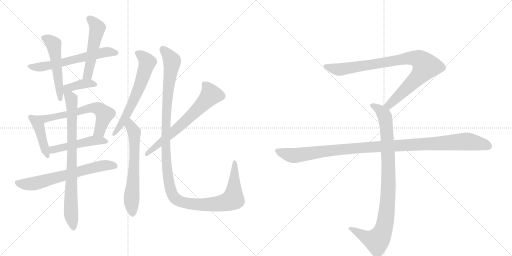
t = 0.00 s
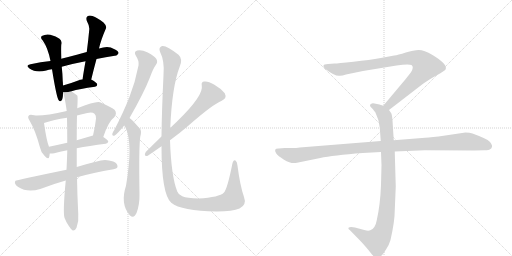
t = 2.62 s
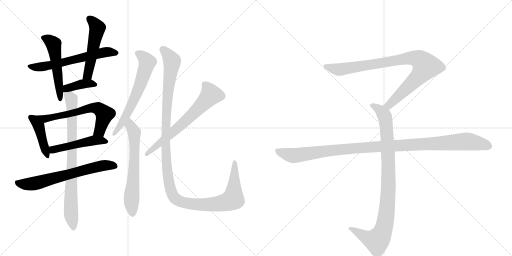
t = 5.24 s
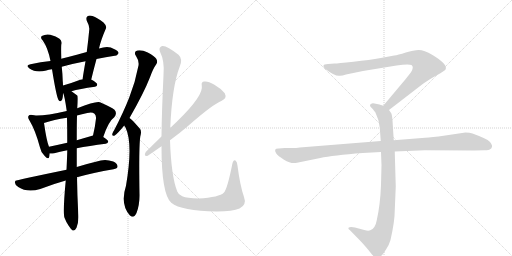
t = 7.85 s
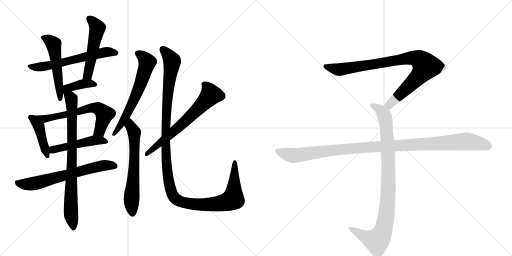
t = 10.47 s
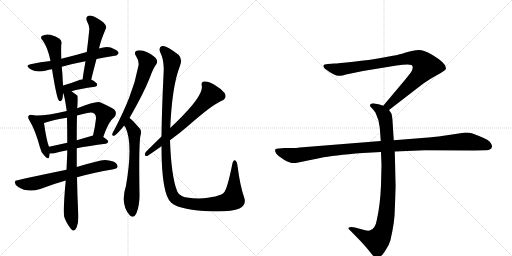
t = 13.09 s

The animated SVG that drew these frames (rendered in a browser with its animation timeline set to each time). Animation: 16 CSS @keyframes rules; one cycle of 13.09 s.

<svg version="1.1" viewBox="0 0 2048 1024" xmlns="http://www.w3.org/2000/svg">
  <g stroke="lightgray" stroke-dasharray="1,1" stroke-width="1" transform="scale(4, 4)">
    <line x1="0" y1="0" x2="256" y2="256"></line>
    <line x1="256" y1="0" x2="0" y2="256"></line>
    <line x1="128" y1="0" x2="128" y2="256"></line>
    <line x1="0" y1="128" x2="256" y2="128"></line>
    <line x1="256" y1="0" x2="512" y2="256"></line>
    <line x1="512" y1="0" x2="256" y2="256"></line>
    <line x1="384" y1="0" x2="384" y2="256"></line>
    <line x1="256" y1="128" x2="512" y2="128"></line>
  </g>
<g transform="scale(1, -1) translate(0, -850)">
   <style type="text/css">
    @keyframes keyframes0 {
      from {
       stroke: black;
       stroke-dashoffset: 609;
       stroke-width: 128;
       }
       66% {
       animation-timing-function: step-end;
       stroke: black;
       stroke-dashoffset: 0;
       stroke-width: 128;
       }
       to {
       stroke: black;
       stroke-width: 1024;
       }
       }
       #make-me-a-hanzi-animation-0 {
         animation: keyframes0 0.745605s both;
         animation-delay: 0.000000s;
         animation-timing-function: linear;
       }
    @keyframes keyframes1 {
      from {
       stroke: black;
       stroke-dashoffset: 521;
       stroke-width: 128;
       }
       63% {
       animation-timing-function: step-end;
       stroke: black;
       stroke-dashoffset: 0;
       stroke-width: 128;
       }
       to {
       stroke: black;
       stroke-width: 1024;
       }
       }
       #make-me-a-hanzi-animation-1 {
         animation: keyframes1 0.673991s both;
         animation-delay: 0.745605s;
         animation-timing-function: linear;
       }
    @keyframes keyframes2 {
      from {
       stroke: black;
       stroke-dashoffset: 513;
       stroke-width: 128;
       }
       63% {
       animation-timing-function: step-end;
       stroke: black;
       stroke-dashoffset: 0;
       stroke-width: 128;
       }
       to {
       stroke: black;
       stroke-width: 1024;
       }
       }
       #make-me-a-hanzi-animation-2 {
         animation: keyframes2 0.667480s both;
         animation-delay: 1.419596s;
         animation-timing-function: linear;
       }
    @keyframes keyframes3 {
      from {
       stroke: black;
       stroke-dashoffset: 386;
       stroke-width: 128;
       }
       56% {
       animation-timing-function: step-end;
       stroke: black;
       stroke-dashoffset: 0;
       stroke-width: 128;
       }
       to {
       stroke: black;
       stroke-width: 1024;
       }
       }
       #make-me-a-hanzi-animation-3 {
         animation: keyframes3 0.564128s both;
         animation-delay: 2.087077s;
         animation-timing-function: linear;
       }
    @keyframes keyframes4 {
      from {
       stroke: black;
       stroke-dashoffset: 429;
       stroke-width: 128;
       }
       58% {
       animation-timing-function: step-end;
       stroke: black;
       stroke-dashoffset: 0;
       stroke-width: 128;
       }
       to {
       stroke: black;
       stroke-width: 1024;
       }
       }
       #make-me-a-hanzi-animation-4 {
         animation: keyframes4 0.599121s both;
         animation-delay: 2.651204s;
         animation-timing-function: linear;
       }
    @keyframes keyframes5 {
      from {
       stroke: black;
       stroke-dashoffset: 630;
       stroke-width: 128;
       }
       67% {
       animation-timing-function: step-end;
       stroke: black;
       stroke-dashoffset: 0;
       stroke-width: 128;
       }
       to {
       stroke: black;
       stroke-width: 1024;
       }
       }
       #make-me-a-hanzi-animation-5 {
         animation: keyframes5 0.762695s both;
         animation-delay: 3.250326s;
         animation-timing-function: linear;
       }
    @keyframes keyframes6 {
      from {
       stroke: black;
       stroke-dashoffset: 484;
       stroke-width: 128;
       }
       61% {
       animation-timing-function: step-end;
       stroke: black;
       stroke-dashoffset: 0;
       stroke-width: 128;
       }
       to {
       stroke: black;
       stroke-width: 1024;
       }
       }
       #make-me-a-hanzi-animation-6 {
         animation: keyframes6 0.643880s both;
         animation-delay: 4.013021s;
         animation-timing-function: linear;
       }
    @keyframes keyframes7 {
      from {
       stroke: black;
       stroke-dashoffset: 662;
       stroke-width: 128;
       }
       68% {
       animation-timing-function: step-end;
       stroke: black;
       stroke-dashoffset: 0;
       stroke-width: 128;
       }
       to {
       stroke: black;
       stroke-width: 1024;
       }
       }
       #make-me-a-hanzi-animation-7 {
         animation: keyframes7 0.788737s both;
         animation-delay: 4.656901s;
         animation-timing-function: linear;
       }
    @keyframes keyframes8 {
      from {
       stroke: black;
       stroke-dashoffset: 809;
       stroke-width: 128;
       }
       72% {
       animation-timing-function: step-end;
       stroke: black;
       stroke-dashoffset: 0;
       stroke-width: 128;
       }
       to {
       stroke: black;
       stroke-width: 1024;
       }
       }
       #make-me-a-hanzi-animation-8 {
         animation: keyframes8 0.908366s both;
         animation-delay: 5.445638s;
         animation-timing-function: linear;
       }
    @keyframes keyframes9 {
      from {
       stroke: black;
       stroke-dashoffset: 624;
       stroke-width: 128;
       }
       67% {
       animation-timing-function: step-end;
       stroke: black;
       stroke-dashoffset: 0;
       stroke-width: 128;
       }
       to {
       stroke: black;
       stroke-width: 1024;
       }
       }
       #make-me-a-hanzi-animation-9 {
         animation: keyframes9 0.757812s both;
         animation-delay: 6.354004s;
         animation-timing-function: linear;
       }
    @keyframes keyframes10 {
      from {
       stroke: black;
       stroke-dashoffset: 632;
       stroke-width: 128;
       }
       67% {
       animation-timing-function: step-end;
       stroke: black;
       stroke-dashoffset: 0;
       stroke-width: 128;
       }
       to {
       stroke: black;
       stroke-width: 1024;
       }
       }
       #make-me-a-hanzi-animation-10 {
         animation: keyframes10 0.764323s both;
         animation-delay: 7.111816s;
         animation-timing-function: linear;
       }
    @keyframes keyframes11 {
      from {
       stroke: black;
       stroke-dashoffset: 656;
       stroke-width: 128;
       }
       68% {
       animation-timing-function: step-end;
       stroke: black;
       stroke-dashoffset: 0;
       stroke-width: 128;
       }
       to {
       stroke: black;
       stroke-width: 1024;
       }
       }
       #make-me-a-hanzi-animation-11 {
         animation: keyframes11 0.783854s both;
         animation-delay: 7.876139s;
         animation-timing-function: linear;
       }
    @keyframes keyframes12 {
      from {
       stroke: black;
       stroke-dashoffset: 1255;
       stroke-width: 128;
       }
       80% {
       animation-timing-function: step-end;
       stroke: black;
       stroke-dashoffset: 0;
       stroke-width: 128;
       }
       to {
       stroke: black;
       stroke-width: 1024;
       }
       }
       #make-me-a-hanzi-animation-12 {
         animation: keyframes12 1.271322s both;
         animation-delay: 8.659993s;
         animation-timing-function: linear;
       }
    @keyframes keyframes13 {
      from {
       stroke: black;
       stroke-dashoffset: 901;
       stroke-width: 128;
       }
       75% {
       animation-timing-function: step-end;
       stroke: black;
       stroke-dashoffset: 0;
       stroke-width: 128;
       }
       to {
       stroke: black;
       stroke-width: 1024;
       }
       }
       #make-me-a-hanzi-animation-13 {
         animation: keyframes13 0.983236s both;
         animation-delay: 9.931315s;
         animation-timing-function: linear;
       }
    @keyframes keyframes14 {
      from {
       stroke: black;
       stroke-dashoffset: 948;
       stroke-width: 128;
       }
       76% {
       animation-timing-function: step-end;
       stroke: black;
       stroke-dashoffset: 0;
       stroke-width: 128;
       }
       to {
       stroke: black;
       stroke-width: 1024;
       }
       }
       #make-me-a-hanzi-animation-14 {
         animation: keyframes14 1.021484s both;
         animation-delay: 10.914551s;
         animation-timing-function: linear;
       }
    @keyframes keyframes15 {
      from {
       stroke: black;
       stroke-dashoffset: 1108;
       stroke-width: 128;
       }
       78% {
       animation-timing-function: step-end;
       stroke: black;
       stroke-dashoffset: 0;
       stroke-width: 128;
       }
       to {
       stroke: black;
       stroke-width: 1024;
       }
       }
       #make-me-a-hanzi-animation-15 {
         animation: keyframes15 1.151693s both;
         animation-delay: 11.936035s;
         animation-timing-function: linear;
       }
</style>
<path d="M 386 614 Q 423 621 459 627 Q 468 626 474 637 Q 475 646 456 654 Q 434 669 396 656 L 347 642 Q 328 638 311 632 Q 277 623 245 615 L 202 606 Q 163 603 122 593 Q 100 589 118 576 Q 143 558 185 568 Q 194 571 208 573 L 247 583 Q 289 595 342 605 L 386 614 Z" fill="lightgray"></path> 
<path d="M 245 615 Q 245 619 245 622 Q 244 656 245 671 Q 249 687 238 695 Q 225 705 201 711 Q 183 715 167 706 Q 160 699 171 688 Q 192 658 202 606 L 208 573 Q 226 462 234 450 Q 240 441 246 448 Q 252 454 252 479 L 252 508 Q 252 517 251 525 Q 250 556 247 583 L 245 615 Z" fill="lightgray"></path> 
<path d="M 365 532 Q 375 574 386 614 L 396 656 Q 403 689 424 737 Q 428 746 414 760 Q 389 779 370 786 Q 357 790 350 785 Q 343 781 347 767 Q 359 745 357 731 Q 353 688 347 642 L 342 605 Q 336 571 330 533 C 325 503 358 503 365 532 Z" fill="lightgray"></path> 
<path d="M 286 485 Q 317 495 380 503 Q 389 504 389 512 Q 389 519 365 532 L 330 533 Q 324 533 321 531 Q 282 516 252 508 C 213 497 240 471 286 485 Z" fill="lightgray"></path> 
<path d="M 137 388 Q 119 394 114 386 Q 110 380 118 368 Q 142 328 160 260 Q 164 239 178 227 Q 194 209 197 223 Q 198 229 199 236 L 196 263 Q 187 282 176 358 C 173 378 166 380 137 388 Z" fill="lightgray"></path> 
<path d="M 413 302 Q 434 365 457 381 Q 470 397 458 411 Q 445 421 400 441 Q 385 447 309 417 L 267 406 Q 177 385 137 388 C 107 389 147 349 176 358 Q 215 371 268 379 L 308 388 Q 327 394 349 398 Q 368 404 378 395 Q 385 389 384 376 Q 380 339 372 308 C 365 279 403 274 413 302 Z" fill="lightgray"></path> 
<path d="M 307 257 Q 356 267 423 275 Q 432 276 433 284 Q 433 290 413 302 C 393 314 393 314 372 308 L 307 289 L 269 279 Q 229 270 196 263 C 167 257 169 237 199 236 Q 206 235 217 237 Q 238 244 269 249 L 307 257 Z" fill="lightgray"></path> 
<path d="M 308 141 Q 372 159 454 173 Q 470 176 470 183 Q 471 196 453 204 Q 425 214 403 208 Q 349 195 307 182 L 266 171 Q 62 129 62 127 Q 61 126 60 123 Q 57 113 73 102 Q 109 78 161 94 Q 216 115 263 128 L 308 141 Z" fill="lightgray"></path> 
<path d="M 307 182 Q 307 221 307 257 L 307 289 Q 307 296 307 301 Q 307 352 308 388 L 309 417 Q 312 465 309 468 Q 296 478 286 485 C 262 503 243 508 252 479 Q 258 469 267 406 L 268 379 Q 269 336 269 279 L 269 249 Q 269 234 266 171 L 263 128 Q 251 1 258 -21 Q 264 -37 274 -52 Q 284 -68 291 -72 Q 301 -73 306 -61 Q 316 -33 313 -6 Q 309 70 308 141 L 307 182 Z" fill="lightgray"></path> 
<path d="M 518 378 Q 575 477 600 541 Q 612 575 625 593 Q 632 603 625 615 Q 619 625 591 640 Q 566 652 549 648 Q 533 644 544 626 Q 557 607 554 588 Q 542 524 517 460 Q 493 399 457 330 Q 450 320 449 314 Q 448 304 459 308 Q 469 314 497 348 L 518 378 Z" fill="lightgray"></path> 
<path d="M 497 348 Q 498 344 502 340 Q 533 276 504 107 Q 480 34 519 -11 L 520 -12 Q 536 -25 546 -2 Q 559 32 558 73 Q 555 260 561 303 Q 568 327 559 336 Q 543 354 532 366 Q 526 373 518 378 C 494 396 482 374 497 348 Z" fill="lightgray"></path> 
<path d="M 680 289 Q 722 320 752 346 Q 851 433 887 447 Q 909 457 899 477 Q 884 496 856 512 Q 831 527 817 524 Q 804 523 807 508 Q 816 469 708 364 Q 695 352 681 338 L 646 304 Q 615 274 583 242 Q 573 223 591 227 Q 619 246 646 265 L 680 289 Z" fill="lightgray"></path> 
<path d="M 976 62 Q 960 108 950 187 Q 949 203 942 208 Q 933 212 929 193 Q 910 97 896 80 Q 878 61 794 56 Q 748 57 729 65 Q 713 72 709 84 Q 685 144 680 289 L 681 338 Q 688 504 719 584 Q 732 614 714 631 Q 665 670 648 666 Q 633 660 640 643 Q 659 606 654 550 Q 647 406 646 304 L 646 265 Q 646 73 685 39 Q 725 6 867 4 Q 931 4 958 16 Q 988 31 976 62 Z" fill="lightgray"></path> 
<path d="M 1556 410 L 1687 511 Q 1708 527 1745 548 Q 1783 569 1783 574 Q 1790 594 1730 630 Q 1696 650 1675 650 Q 1655 650 1623 640 Q 1591 630 1577 628 L 1523 618 Q 1479 610 1414 603 Q 1350 596 1338 596 L 1312 594 Q 1294 594 1294 587 Q 1292 583 1300 575 Q 1342 543 1360 547 Q 1369 547 1384 552 L 1452 566 L 1586 588 Q 1633 595 1646 590 Q 1657 582 1644 561 L 1622 533 L 1533 427 C 1514 404 1532 392 1556 410 Z" fill="lightgray"></path> 
<path d="M 1524 242 L 1526 189 L 1524 110 Q 1521 31 1507 -31 Q 1501 -65 1481 -71 Q 1474 -75 1457 -70 L 1420 -60 Q 1400 -56 1394 -61 Q 1392 -66 1399 -70 L 1442 -114 Q 1467 -141 1480 -158 Q 1493 -175 1498 -178 Q 1510 -188 1524 -174 Q 1531 -169 1544 -148 Q 1556 -131 1562 -110 Q 1579 -36 1579 8 L 1583 104 L 1579 244 L 1575 289 L 1570 368 Q 1568 391 1565 397 L 1556 410 C 1549 422 1549 422 1533 427 L 1518 432 L 1498 436 Q 1488 438 1484 434 Q 1480 433 1480 428 Q 1480 423 1488 417 Q 1500 403 1502 399 Q 1517 369 1519 340 L 1523 286 L 1524 242 Z" fill="lightgray"></path> 
<path d="M 1523 286 L 1199 260 Q 1185 258 1169 258 L 1139 258 L 1115 256 Q 1092 257 1105 236 Q 1111 227 1136 211 Q 1162 195 1183 198 L 1281 218 Q 1331 229 1451 238 L 1524 242 L 1579 244 L 1699 249 L 1896 248 L 1939 249 Q 1956 249 1960 253 Q 1966 255 1968 263 Q 1970 270 1959 283 Q 1948 295 1890 316 Q 1879 320 1862 320 L 1754 304 Q 1709 299 1688 298 L 1575 289 L 1523 286 Z" fill="lightgray"></path> 
      <clipPath id="make-me-a-hanzi-clip-0">
      <path d="M 386 614 Q 423 621 459 627 Q 468 626 474 637 Q 475 646 456 654 Q 434 669 396 656 L 347 642 Q 328 638 311 632 Q 277 623 245 615 L 202 606 Q 163 603 122 593 Q 100 589 118 576 Q 143 558 185 568 Q 194 571 208 573 L 247 583 Q 289 595 342 605 L 386 614 Z" fill="lightgray"></path>
      </clipPath>
      <path clip-path="url(#make-me-a-hanzi-clip-0)" d="M 119 585 L 149 581 L 210 590 L 410 640 L 465 638 " fill="none" id="make-me-a-hanzi-animation-0" stroke-dasharray="481 962" stroke-linecap="round"></path>

      <clipPath id="make-me-a-hanzi-clip-1">
      <path d="M 245 615 Q 245 619 245 622 Q 244 656 245 671 Q 249 687 238 695 Q 225 705 201 711 Q 183 715 167 706 Q 160 699 171 688 Q 192 658 202 606 L 208 573 Q 226 462 234 450 Q 240 441 246 448 Q 252 454 252 479 L 252 508 Q 252 517 251 525 Q 250 556 247 583 L 245 615 Z" fill="lightgray"></path>
      </clipPath>
      <path clip-path="url(#make-me-a-hanzi-clip-1)" d="M 176 699 L 214 673 L 241 456 " fill="none" id="make-me-a-hanzi-animation-1" stroke-dasharray="393 786" stroke-linecap="round"></path>

      <clipPath id="make-me-a-hanzi-clip-2">
      <path d="M 365 532 Q 375 574 386 614 L 396 656 Q 403 689 424 737 Q 428 746 414 760 Q 389 779 370 786 Q 357 790 350 785 Q 343 781 347 767 Q 359 745 357 731 Q 353 688 347 642 L 342 605 Q 336 571 330 533 C 325 503 358 503 365 532 Z" fill="lightgray"></path>
      </clipPath>
      <path clip-path="url(#make-me-a-hanzi-clip-2)" d="M 358 775 L 389 737 L 353 557 L 336 540 " fill="none" id="make-me-a-hanzi-animation-2" stroke-dasharray="385 770" stroke-linecap="round"></path>

      <clipPath id="make-me-a-hanzi-clip-3">
      <path d="M 286 485 Q 317 495 380 503 Q 389 504 389 512 Q 389 519 365 532 L 330 533 Q 324 533 321 531 Q 282 516 252 508 C 213 497 240 471 286 485 Z" fill="lightgray"></path>
      </clipPath>
      <path clip-path="url(#make-me-a-hanzi-clip-3)" d="M 257 486 L 275 499 L 319 512 L 359 517 L 380 512 " fill="none" id="make-me-a-hanzi-animation-3" stroke-dasharray="258 516" stroke-linecap="round"></path>

      <clipPath id="make-me-a-hanzi-clip-4">
      <path d="M 137 388 Q 119 394 114 386 Q 110 380 118 368 Q 142 328 160 260 Q 164 239 178 227 Q 194 209 197 223 Q 198 229 199 236 L 196 263 Q 187 282 176 358 C 173 378 166 380 137 388 Z" fill="lightgray"></path>
      </clipPath>
      <path clip-path="url(#make-me-a-hanzi-clip-4)" d="M 122 381 L 156 344 L 188 226 " fill="none" id="make-me-a-hanzi-animation-4" stroke-dasharray="301 602" stroke-linecap="round"></path>

      <clipPath id="make-me-a-hanzi-clip-5">
      <path d="M 413 302 Q 434 365 457 381 Q 470 397 458 411 Q 445 421 400 441 Q 385 447 309 417 L 267 406 Q 177 385 137 388 C 107 389 147 349 176 358 Q 215 371 268 379 L 308 388 Q 327 394 349 398 Q 368 404 378 395 Q 385 389 384 376 Q 380 339 372 308 C 365 279 403 274 413 302 Z" fill="lightgray"></path>
      </clipPath>
      <path clip-path="url(#make-me-a-hanzi-clip-5)" d="M 152 384 L 179 374 L 311 402 L 347 416 L 393 416 L 418 392 L 398 326 L 380 313 " fill="none" id="make-me-a-hanzi-animation-5" stroke-dasharray="502 1004" stroke-linecap="round"></path>

      <clipPath id="make-me-a-hanzi-clip-6">
      <path d="M 307 257 Q 356 267 423 275 Q 432 276 433 284 Q 433 290 413 302 C 393 314 393 314 372 308 L 307 289 L 269 279 Q 229 270 196 263 C 167 257 169 237 199 236 Q 206 235 217 237 Q 238 244 269 249 L 307 257 Z" fill="lightgray"></path>
      </clipPath>
      <path clip-path="url(#make-me-a-hanzi-clip-6)" d="M 203 243 L 218 253 L 376 289 L 424 284 " fill="none" id="make-me-a-hanzi-animation-6" stroke-dasharray="356 712" stroke-linecap="round"></path>

      <clipPath id="make-me-a-hanzi-clip-7">
      <path d="M 308 141 Q 372 159 454 173 Q 470 176 470 183 Q 471 196 453 204 Q 425 214 403 208 Q 349 195 307 182 L 266 171 Q 62 129 62 127 Q 61 126 60 123 Q 57 113 73 102 Q 109 78 161 94 Q 216 115 263 128 L 308 141 Z" fill="lightgray"></path>
      </clipPath>
      <path clip-path="url(#make-me-a-hanzi-clip-7)" d="M 64 123 L 87 114 L 133 115 L 400 186 L 459 186 " fill="none" id="make-me-a-hanzi-animation-7" stroke-dasharray="534 1068" stroke-linecap="round"></path>

      <clipPath id="make-me-a-hanzi-clip-8">
      <path d="M 307 182 Q 307 221 307 257 L 307 289 Q 307 296 307 301 Q 307 352 308 388 L 309 417 Q 312 465 309 468 Q 296 478 286 485 C 262 503 243 508 252 479 Q 258 469 267 406 L 268 379 Q 269 336 269 279 L 269 249 Q 269 234 266 171 L 263 128 Q 251 1 258 -21 Q 264 -37 274 -52 Q 284 -68 291 -72 Q 301 -73 306 -61 Q 316 -33 313 -6 Q 309 70 308 141 L 307 182 Z" fill="lightgray"></path>
      </clipPath>
      <path clip-path="url(#make-me-a-hanzi-clip-8)" d="M 258 478 L 285 455 L 288 429 L 283 20 L 293 -62 " fill="none" id="make-me-a-hanzi-animation-8" stroke-dasharray="681 1362" stroke-linecap="round"></path>

      <clipPath id="make-me-a-hanzi-clip-9">
      <path d="M 518 378 Q 575 477 600 541 Q 612 575 625 593 Q 632 603 625 615 Q 619 625 591 640 Q 566 652 549 648 Q 533 644 544 626 Q 557 607 554 588 Q 542 524 517 460 Q 493 399 457 330 Q 450 320 449 314 Q 448 304 459 308 Q 469 314 497 348 L 518 378 Z" fill="lightgray"></path>
      </clipPath>
      <path clip-path="url(#make-me-a-hanzi-clip-9)" d="M 551 636 L 584 610 L 587 592 L 525 426 L 457 315 " fill="none" id="make-me-a-hanzi-animation-9" stroke-dasharray="496 992" stroke-linecap="round"></path>

      <clipPath id="make-me-a-hanzi-clip-10">
      <path d="M 497 348 Q 498 344 502 340 Q 533 276 504 107 Q 480 34 519 -11 L 520 -12 Q 536 -25 546 -2 Q 559 32 558 73 Q 555 260 561 303 Q 568 327 559 336 Q 543 354 532 366 Q 526 373 518 378 C 494 396 482 374 497 348 Z" fill="lightgray"></path>
      </clipPath>
      <path clip-path="url(#make-me-a-hanzi-clip-10)" d="M 518 370 L 523 344 L 538 315 L 538 208 L 526 62 L 531 -1 " fill="none" id="make-me-a-hanzi-animation-10" stroke-dasharray="504 1008" stroke-linecap="round"></path>

      <clipPath id="make-me-a-hanzi-clip-11">
      <path d="M 680 289 Q 722 320 752 346 Q 851 433 887 447 Q 909 457 899 477 Q 884 496 856 512 Q 831 527 817 524 Q 804 523 807 508 Q 816 469 708 364 Q 695 352 681 338 L 646 304 Q 615 274 583 242 Q 573 223 591 227 Q 619 246 646 265 L 680 289 Z" fill="lightgray"></path>
      </clipPath>
      <path clip-path="url(#make-me-a-hanzi-clip-11)" d="M 817 513 L 836 491 L 843 471 L 827 451 L 723 348 L 587 234 " fill="none" id="make-me-a-hanzi-animation-11" stroke-dasharray="528 1056" stroke-linecap="round"></path>

      <clipPath id="make-me-a-hanzi-clip-12">
      <path d="M 976 62 Q 960 108 950 187 Q 949 203 942 208 Q 933 212 929 193 Q 910 97 896 80 Q 878 61 794 56 Q 748 57 729 65 Q 713 72 709 84 Q 685 144 680 289 L 681 338 Q 688 504 719 584 Q 732 614 714 631 Q 665 670 648 666 Q 633 660 640 643 Q 659 606 654 550 Q 647 406 646 304 L 646 265 Q 646 73 685 39 Q 725 6 867 4 Q 931 4 958 16 Q 988 31 976 62 Z" fill="lightgray"></path>
      </clipPath>
      <path clip-path="url(#make-me-a-hanzi-clip-12)" d="M 652 652 L 689 603 L 669 455 L 662 253 L 674 131 L 696 61 L 738 39 L 795 31 L 856 32 L 922 48 L 933 60 L 940 200 " fill="none" id="make-me-a-hanzi-animation-12" stroke-dasharray="1127 2254" stroke-linecap="round"></path>

      <clipPath id="make-me-a-hanzi-clip-13">
      <path d="M 1556 410 L 1687 511 Q 1708 527 1745 548 Q 1783 569 1783 574 Q 1790 594 1730 630 Q 1696 650 1675 650 Q 1655 650 1623 640 Q 1591 630 1577 628 L 1523 618 Q 1479 610 1414 603 Q 1350 596 1338 596 L 1312 594 Q 1294 594 1294 587 Q 1292 583 1300 575 Q 1342 543 1360 547 Q 1369 547 1384 552 L 1452 566 L 1586 588 Q 1633 595 1646 590 Q 1657 582 1644 561 L 1622 533 L 1533 427 C 1514 404 1532 392 1556 410 Z" fill="lightgray"></path>
      </clipPath>
      <path clip-path="url(#make-me-a-hanzi-clip-13)" d="M 1303 584 L 1362 572 L 1620 616 L 1651 619 L 1682 609 L 1703 585 L 1690 563 L 1575 447 L 1556 430 L 1543 429 " fill="none" id="make-me-a-hanzi-animation-13" stroke-dasharray="773 1546" stroke-linecap="round"></path>

      <clipPath id="make-me-a-hanzi-clip-14">
      <path d="M 1524 242 L 1526 189 L 1524 110 Q 1521 31 1507 -31 Q 1501 -65 1481 -71 Q 1474 -75 1457 -70 L 1420 -60 Q 1400 -56 1394 -61 Q 1392 -66 1399 -70 L 1442 -114 Q 1467 -141 1480 -158 Q 1493 -175 1498 -178 Q 1510 -188 1524 -174 Q 1531 -169 1544 -148 Q 1556 -131 1562 -110 Q 1579 -36 1579 8 L 1583 104 L 1579 244 L 1575 289 L 1570 368 Q 1568 391 1565 397 L 1556 410 C 1549 422 1549 422 1533 427 L 1518 432 L 1498 436 Q 1488 438 1484 434 Q 1480 433 1480 428 Q 1480 423 1488 417 Q 1500 403 1502 399 Q 1517 369 1519 340 L 1523 286 L 1524 242 Z" fill="lightgray"></path>
      </clipPath>
      <path clip-path="url(#make-me-a-hanzi-clip-14)" d="M 1489 426 L 1519 411 L 1535 393 L 1546 343 L 1554 111 L 1542 -32 L 1524 -92 L 1505 -113 L 1468 -102 L 1400 -64 " fill="none" id="make-me-a-hanzi-animation-14" stroke-dasharray="820 1640" stroke-linecap="round"></path>

      <clipPath id="make-me-a-hanzi-clip-15">
      <path d="M 1523 286 L 1199 260 Q 1185 258 1169 258 L 1139 258 L 1115 256 Q 1092 257 1105 236 Q 1111 227 1136 211 Q 1162 195 1183 198 L 1281 218 Q 1331 229 1451 238 L 1524 242 L 1579 244 L 1699 249 L 1896 248 L 1939 249 Q 1956 249 1960 253 Q 1966 255 1968 263 Q 1970 270 1959 283 Q 1948 295 1890 316 Q 1879 320 1862 320 L 1754 304 Q 1709 299 1688 298 L 1575 289 L 1523 286 Z" fill="lightgray"></path>
      </clipPath>
      <path clip-path="url(#make-me-a-hanzi-clip-15)" d="M 1111 246 L 1141 234 L 1184 228 L 1424 258 L 1858 284 L 1925 275 L 1955 265 " fill="none" id="make-me-a-hanzi-animation-15" stroke-dasharray="980 1960" stroke-linecap="round"></path>

</g>
</svg>
